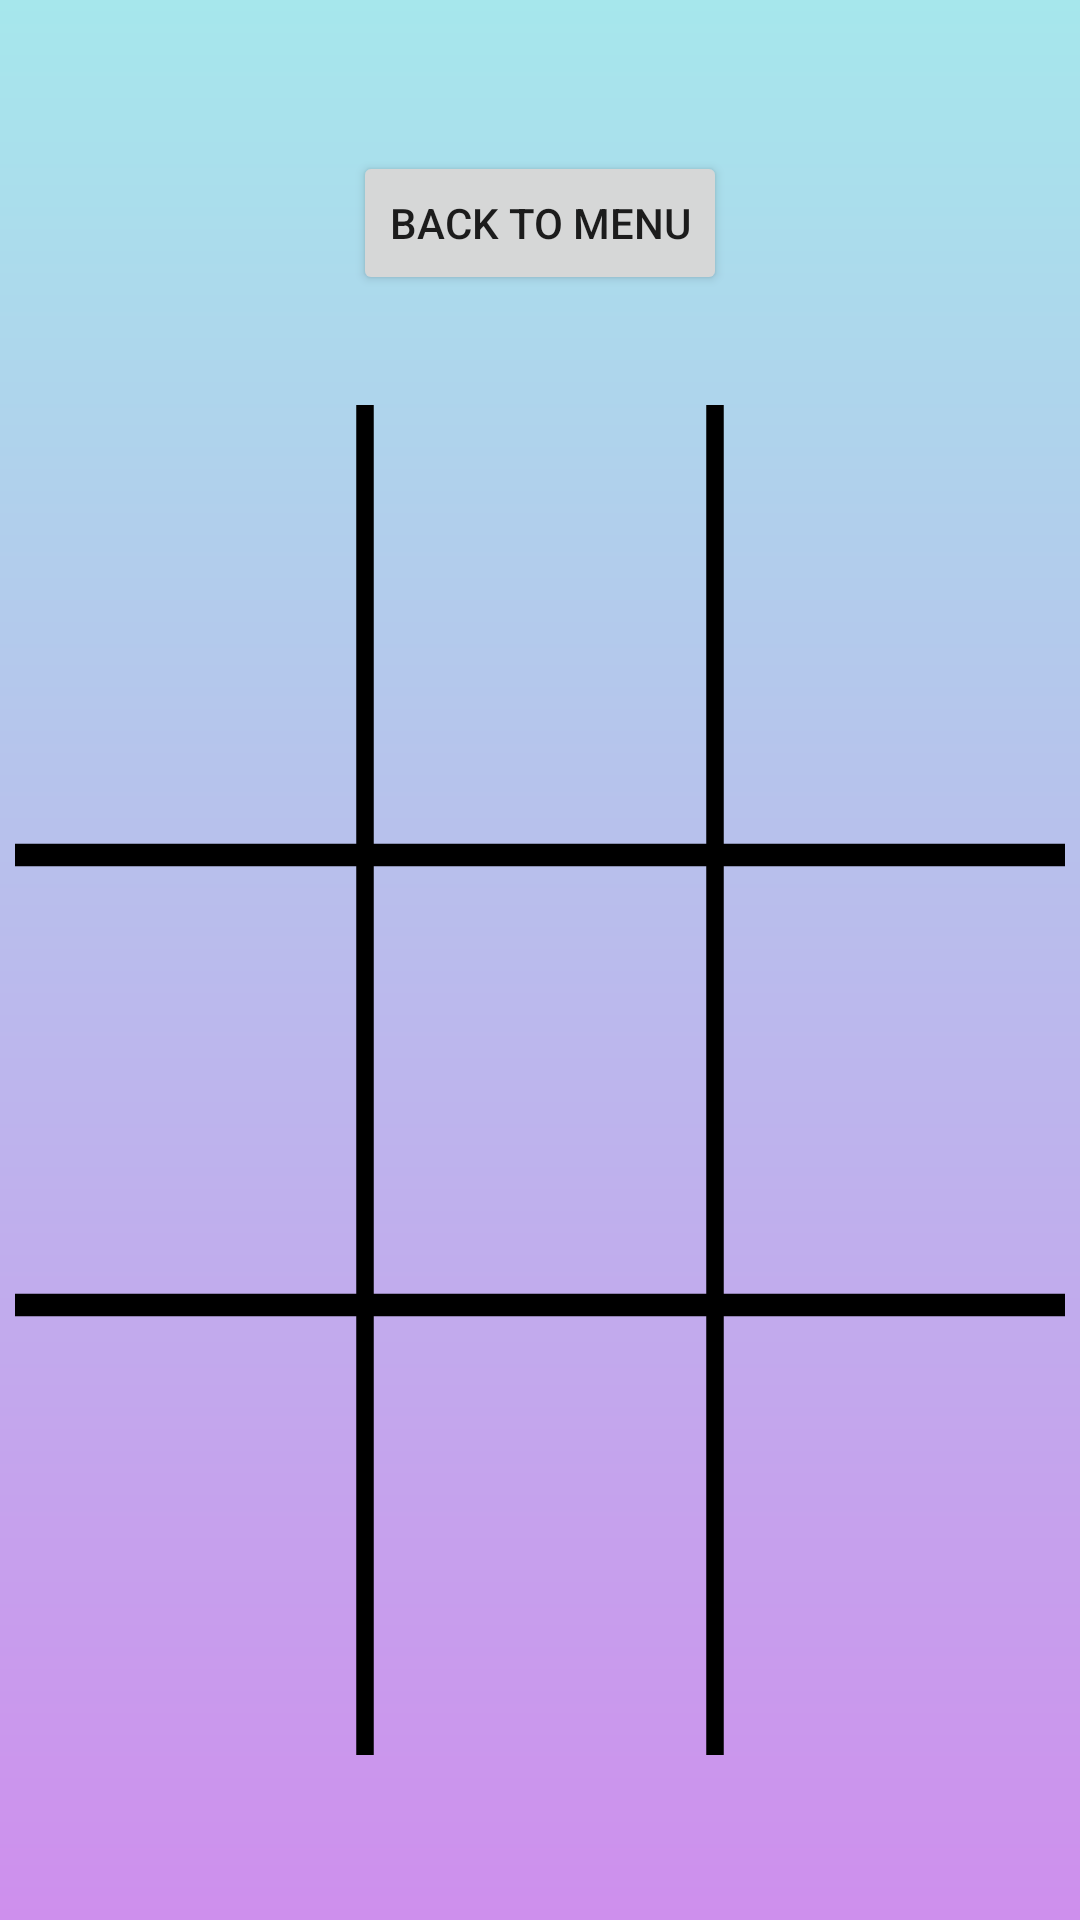

This screen was rendered from an Android layout file. Write that file and the resources it references.
<!-- AndroidManifest.xml: application theme Theme.MidTermProjectTicTakToe -->
<!-- res/layout/activity_game.xml -->
<?xml version="1.0" encoding="utf-8"?>
<androidx.constraintlayout.widget.ConstraintLayout xmlns:android="http://schemas.android.com/apk/res/android"
    xmlns:app="http://schemas.android.com/apk/res-auto"
    xmlns:tools="http://schemas.android.com/tools"
    android:layout_width="match_parent"
    android:layout_height="match_parent"
    >
    <RelativeLayout
        android:id="@+id/layout_id"
        android:layout_width="match_parent"
        android:layout_height="match_parent"
        android:background="@drawable/background" >

    </RelativeLayout>
    <GridLayout
        android:id="@+id/gridLayout"
        android:layout_width="350dp"
        android:layout_height="450dp"
        android:layout_marginStart="25dp"
        android:layout_marginTop="20dp"
        android:layout_marginEnd="25dp"
        android:layout_marginBottom="100dp"
        android:columnCount="3"
        android:rowCount="3"
        app:layout_constraintBottom_toBottomOf="parent"
        app:layout_constraintEnd_toEndOf="parent"
        app:layout_constraintStart_toStartOf="parent"
        app:layout_constraintTop_toBottomOf="@+id/nickname"
        android:background="@drawable/field">

        <Button
            android:id="@+id/button1"
            android:layout_width="0dp"
            android:layout_height="wrap_content"
            android:layout_rowWeight="1"
            android:layout_columnWeight="1"
            android:background="@drawable/default_field"/>

        <Button
            android:id="@+id/button2"
            android:layout_width="0dp"
            android:layout_height="wrap_content"
            android:layout_rowWeight="1"
            android:layout_columnWeight="1"
            android:background="@drawable/default_field"/>

        <Button
            android:id="@+id/button3"
            android:layout_width="0dp"
            android:layout_height="wrap_content"
            android:layout_rowWeight="1"
            android:layout_columnWeight="1"
            android:background="@drawable/default_field"/>

        <Button
            android:id="@+id/button4"
            android:layout_width="0dp"
            android:layout_height="wrap_content"
            android:layout_rowWeight="1"
            android:layout_columnWeight="1"
            android:background="@drawable/default_field"/>

        <Button
            android:id="@+id/button5"
            android:layout_width="0dp"
            android:layout_height="wrap_content"
            android:layout_rowWeight="1"
            android:layout_columnWeight="1"
            android:background="@drawable/default_field"/>

        <Button
            android:id="@+id/button6"
            android:layout_width="0dp"
            android:layout_height="wrap_content"
            android:layout_rowWeight="1"
            android:layout_columnWeight="1"
            android:background="@drawable/default_field"/>

        <Button
            android:id="@+id/button7"
            android:layout_width="0dp"
            android:layout_height="wrap_content"
            android:layout_rowWeight="1"
            android:layout_columnWeight="1"
            android:background="@drawable/default_field"/>

        <Button
            android:id="@+id/button8"
            android:layout_width="0dp"
            android:layout_height="wrap_content"
            android:layout_rowWeight="1"
            android:layout_columnWeight="1"
            android:background="@drawable/default_field"/>

        <Button
            android:id="@+id/button9"
            android:layout_width="0dp"
            android:layout_height="wrap_content"
            android:layout_rowWeight="1"
            android:layout_columnWeight="1"
            android:background="@drawable/default_field"/>
    </GridLayout>


    <TextView
        android:id="@+id/nickname"
        android:layout_width="wrap_content"
        android:layout_height="wrap_content"
        android:layout_marginBottom="124dp"
        android:text="player vs PC"
        android:textSize="80px"
        style="@style/TextStyleMain"
        app:layout_constraintBottom_toTopOf="@+id/gridLayout"
        app:layout_constraintEnd_toEndOf="parent"
        app:layout_constraintHorizontal_bias="0.497"
        app:layout_constraintStart_toStartOf="parent"
        app:layout_constraintTop_toTopOf="parent" />

    <Button
        android:id="@+id/back"
        android:layout_width="wrap_content"
        android:layout_height="wrap_content"
        android:layout_marginTop="23dp"
        android:text="Back to menu"
        app:layout_constraintBottom_toTopOf="@+id/gridLayout"
        app:layout_constraintEnd_toEndOf="parent"
        app:layout_constraintStart_toStartOf="parent"
        app:layout_constraintTop_toBottomOf="@+id/nickname" />

    <TextView
        android:id="@+id/winner"
        android:layout_width="wrap_content"
        android:layout_height="wrap_content"
        android:layout_marginTop="34dp"
        android:text="And winner is ...!"
        android:textSize="80px"
        style="@style/TextStyleDefault"
        android:visibility="invisible"
        app:layout_constraintBottom_toBottomOf="parent"
        app:layout_constraintEnd_toEndOf="parent"
        app:layout_constraintStart_toStartOf="parent"
        app:layout_constraintTop_toBottomOf="@+id/gridLayout" />

</androidx.constraintlayout.widget.ConstraintLayout>
<!-- resources referenced by this layout -->
<resources>
  <!-- drawable background (drawable) -->
  <?xml version="1.0" encoding="utf-8"?>
      <shape xmlns:android="http://schemas.android.com/apk/res/android"
          android:shape="rectangle">
          <gradient
              android:startColor="#ce8fed"
              android:endColor="#a6e7ec"
              android:angle="90" />
      </shape>
  <!-- drawable default_field (drawable) -->
  <?xml version="1.0" encoding="utf-8"?>
  <shape xmlns:android="http://schemas.android.com/apk/res/android" android:shape="rectangle" >
      <solid android:color="@android:color/transparent"/>
  </shape>
  <!-- drawable field (drawable) -->
  <?xml version="1.0" encoding="utf-8"?>
  <vector xmlns:android="http://schemas.android.com/apk/res/android"
      android:width="24dp"
      android:height="24dp"
      android:viewportWidth="24"
      android:viewportHeight="24">
      <path
          android:strokeWidth="0.4"
          android:strokeColor="#000"
          android:pathData="M 0,8 L 24,8 M 0,16 L 24,16 M 8,0 L 8,24 M 16,0 L 16,24" />
  </vector>
  <style name="TextStyleDefault">
          <item name="android:textColor">#333333 </item>
          <item name="android:textSize">50px</item>
          <item name="android:fontFamily">sans-serif-medium</item>
      </style>
  <style name="TextStyleMain">
          <item name="android:textColor">#333333 </item>
          <item name="android:textSize">80px</item>
          <item name="android:fontFamily">sans-serif-medium</item>
      </style>
  <style name="Theme.MidTermProjectTicTakToe" parent="Theme.MaterialComponents.DayNight.DarkActionBar">
          
          <item name="colorPrimary">#5a7de7</item>
          <item name="colorPrimaryVariant">@color/purple_700</item>
          <item name="colorOnPrimary">@color/white</item>
          
          <item name="colorSecondary">@color/teal_200</item>
          <item name="colorSecondaryVariant">@color/teal_700</item>
          <item name="colorOnSecondary">@color/black</item>
          
          <item name="android:statusBarColor">?attr/colorPrimaryVariant</item>
          
      </style>
  <!-- not gathered from this repository: default colours our renderer supplied (Android Studio template values) -->
  <color name="purple_700">#FF3700B3</color>
  <color name="teal_200">#FF03DAC5</color>
  <color name="teal_700">#FF018786</color>
  <color name="black">#FF000000</color>
  <color name="white">#FFFFFFFF</color>
</resources>
